Run: headless pygame with SDL's dummy video driver; simulated clock (each Clock.tick advances the game by its frame time, no real sleeping); random seed 0; keys injected as events and as key.get_pressed() state; no mouse input.
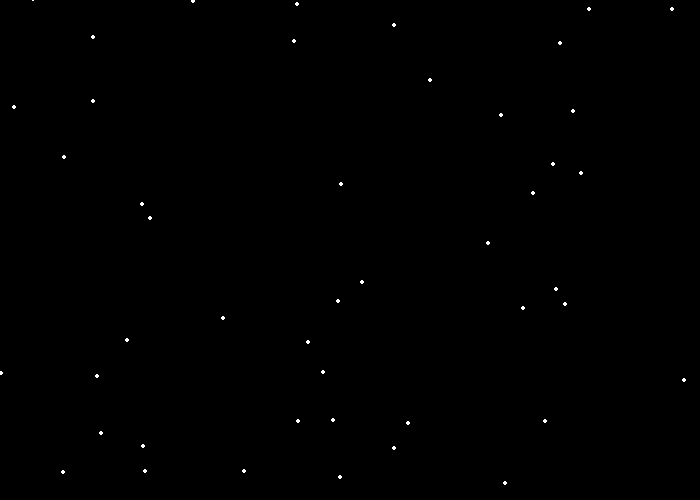
Frame 1 of 4 · flips 1–60 · no input
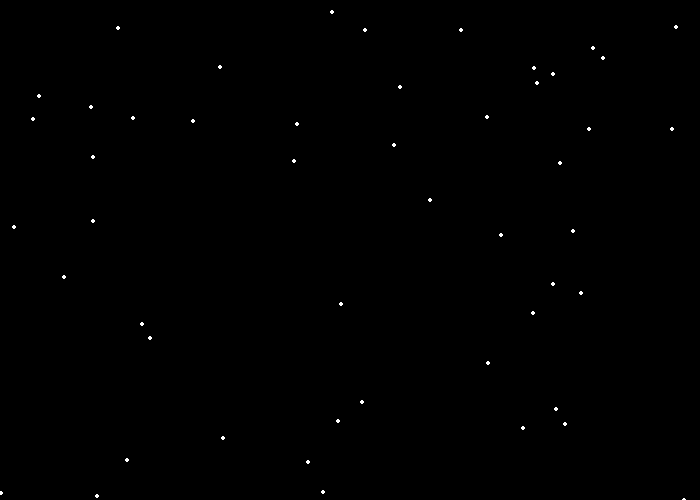
Frame 2 of 4 · flips 61–180 · tapped SPACE, RETURN · held RIGHT (→), D
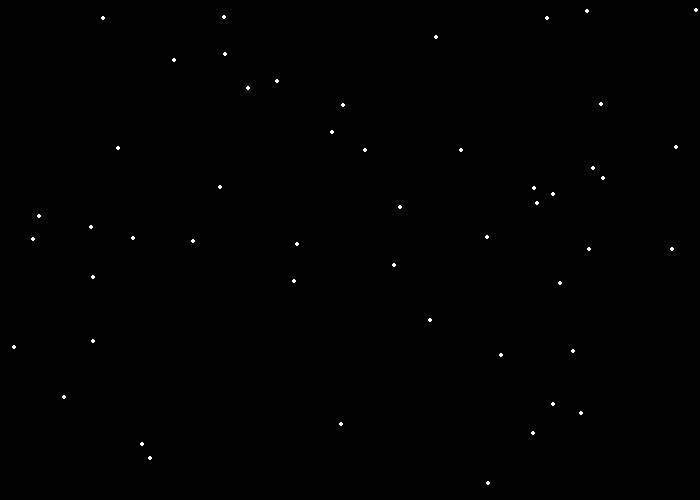
Frame 3 of 4 · flips 181–300 · held DOWN (↓), S
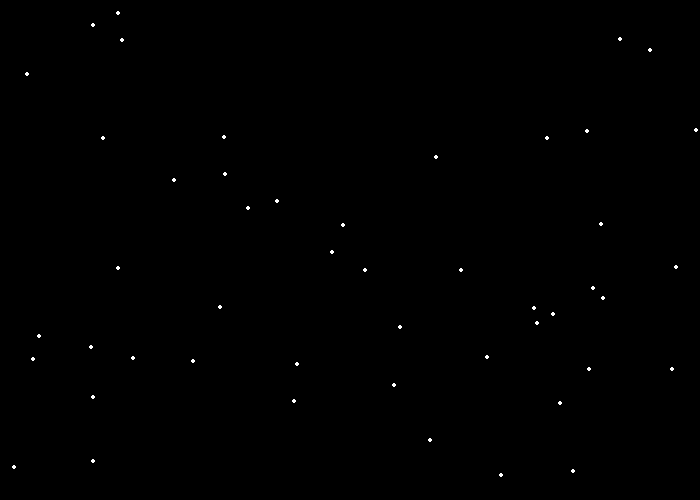
Frame 4 of 4 · flips 301–420 · held LEFT (←), A, UP (↑), W

The pygame program that drew these frames:

import pygame
import random

BLACK = (0, 0, 0)
WHITE = (255, 255, 255)
RED   = (255, 0, 0)

pygame.init ()

size = [700, 500]                                               # put the size of our screen
screen = pygame.display.set_mode(size)
pygame.display.set_caption("Happy New Year")

done = False                                                    # make loop till click to close

clock = pygame.time.Clock()                                     # screen update



snowflake_list = []
for i in range(50):
    x = random.randrange(0, 700)
    y = random.randrange(0, 500)
    snowflake_list.append ([x, y])



while done == False:
    for event in pygame.event.get():
        if event.type == pygame.QUIT:
            done = True

    screen.fill(BLACK)

    for item in snowflake_list:
        item[1] += 1
        pygame.draw.circle(screen, WHITE, item, 2)

        if item[1] > 500:                                       # loop making new items appear
            item[1] = random.randrange(-30, -7)
            item[0] = random.randrange(700)

    pygame.display.flip()
    clock.tick(20)                                            # 20/sec

pygame.QUIT()                                                 # the end
